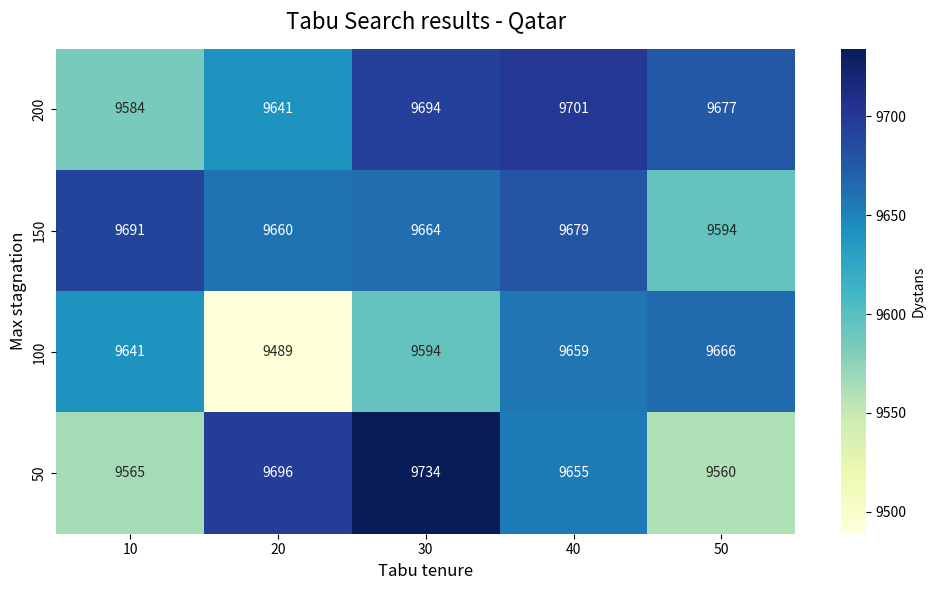

Source code (Python):
import re
import pandas as pd
import matplotlib.pyplot as plt
import seaborn as sns

data = """
Tabu tenure: 10, max_stagnation:  50 => Dystans: 9565
Tabu tenure: 20, max_stagnation:  50 => Dystans: 9696
Tabu tenure: 30, max_stagnation:  50 => Dystans: 9734
Tabu tenure: 40, max_stagnation:  50 => Dystans: 9655
Tabu tenure: 50, max_stagnation:  50 => Dystans: 9560
Tabu tenure: 10, max_stagnation: 100 => Dystans: 9641
Tabu tenure: 20, max_stagnation: 100 => Dystans: 9489
Tabu tenure: 30, max_stagnation: 100 => Dystans: 9594
Tabu tenure: 40, max_stagnation: 100 => Dystans: 9659
Tabu tenure: 50, max_stagnation: 100 => Dystans: 9666
Tabu tenure: 10, max_stagnation: 150 => Dystans: 9691
Tabu tenure: 20, max_stagnation: 150 => Dystans: 9660
Tabu tenure: 30, max_stagnation: 150 => Dystans: 9664
Tabu tenure: 40, max_stagnation: 150 => Dystans: 9679
Tabu tenure: 50, max_stagnation: 150 => Dystans: 9594
Tabu tenure: 10, max_stagnation: 200 => Dystans: 9584
Tabu tenure: 20, max_stagnation: 200 => Dystans: 9641
Tabu tenure: 30, max_stagnation: 200 => Dystans: 9694
Tabu tenure: 40, max_stagnation: 200 => Dystans: 9701
Tabu tenure: 50, max_stagnation: 200 => Dystans: 9677
"""

# Parsowanie danych
parsed_data = []
# Zaktualizowane wyrażenie regularne
pattern = r"Tabu tenure:\s+(\d+),\s+max_stagnation:\s+(\d+)\s+=>\s+Dystans:\s+(\d+)"

for line in data.strip().split('\n'):
    match = re.search(pattern, line)
    if match:
        tenure = int(match.group(1))
        stag = int(match.group(2))
        dist = int(match.group(3))
        parsed_data.append({'Tabu tenure': tenure, 'Max stagnation': stag, 'Dystans': dist})

# Tworzenie DataFrame
df = pd.DataFrame(parsed_data)

# Przekształcenie tabeli
pivot_df = df.pivot(index="Max stagnation", columns="Tabu tenure", values="Dystans")

# Tworzenie wykresu
plt.figure(figsize=(10, 6))

ax = sns.heatmap(pivot_df, annot=True, fmt="d", cmap="YlGnBu", cbar_kws={'label': 'Dystans'})

# Odwrócenie osi Y
ax.invert_yaxis()

# Ustawienie tytułów i etykiet
plt.title("Tabu Search results - Qatar", fontsize=16, pad=15)
plt.xlabel("Tabu tenure", fontsize=12)
plt.ylabel("Max stagnation", fontsize=12)

# Wyświetlenie wykresu
plt.tight_layout()
plt.show()
